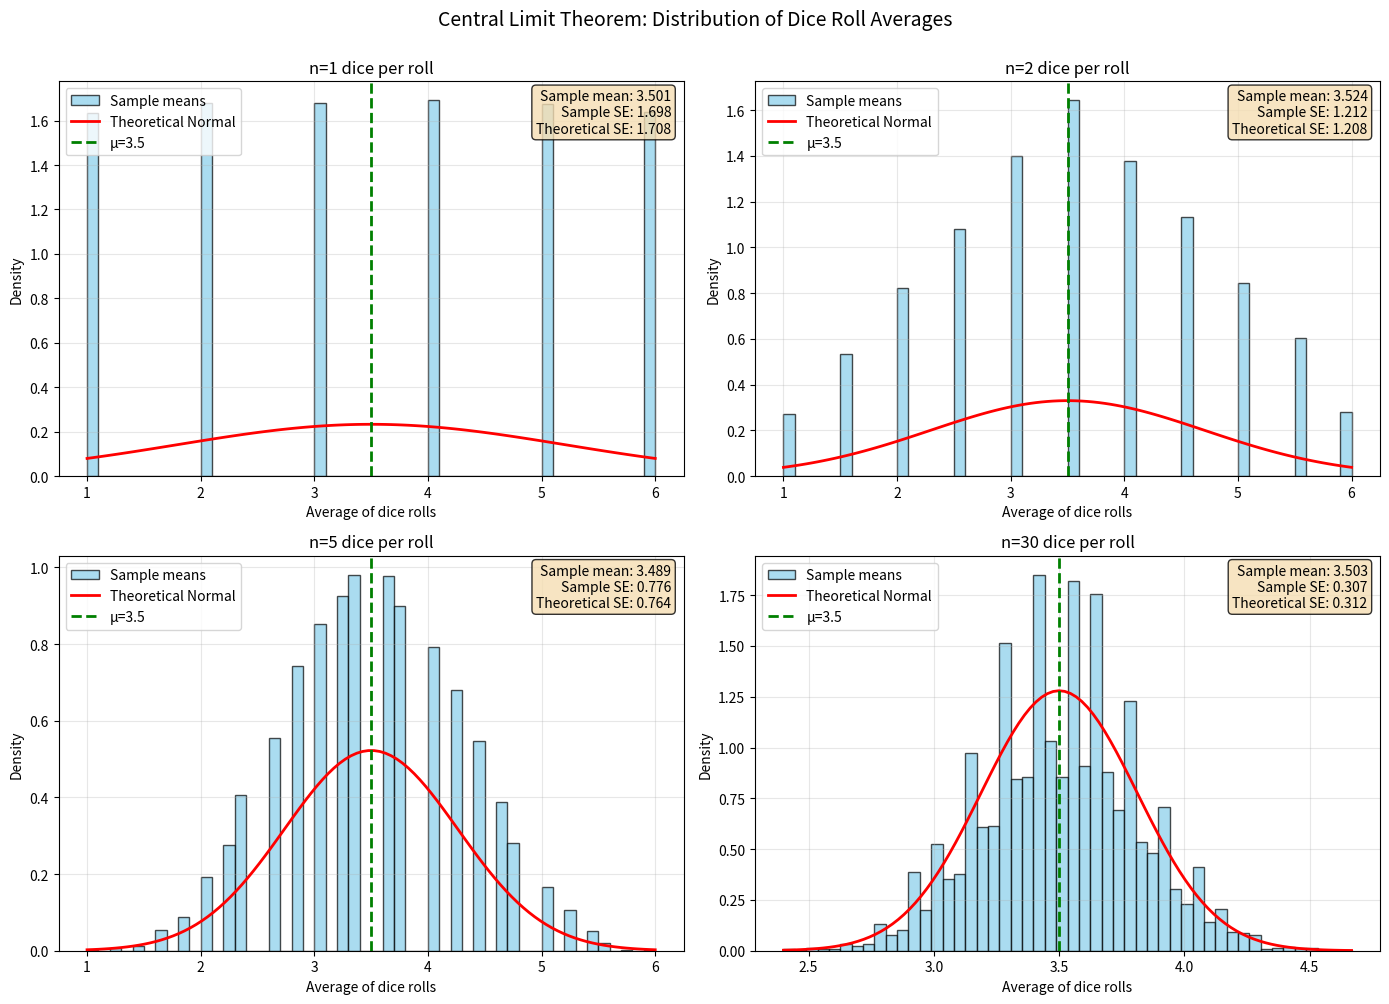
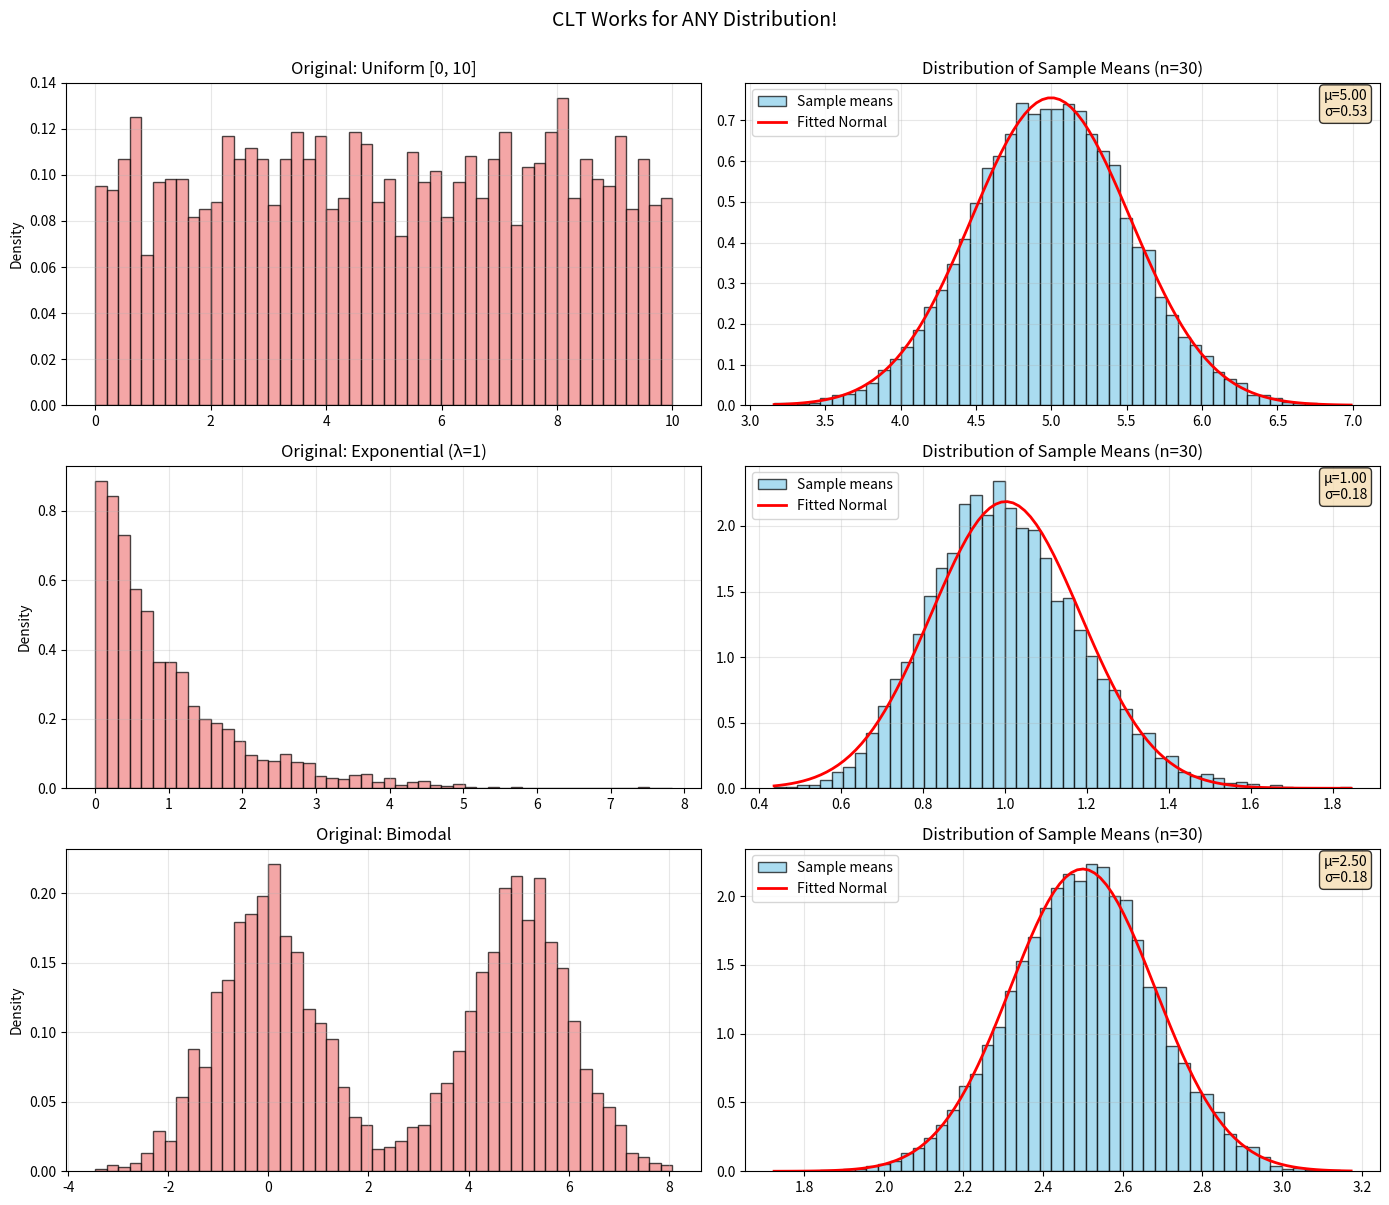
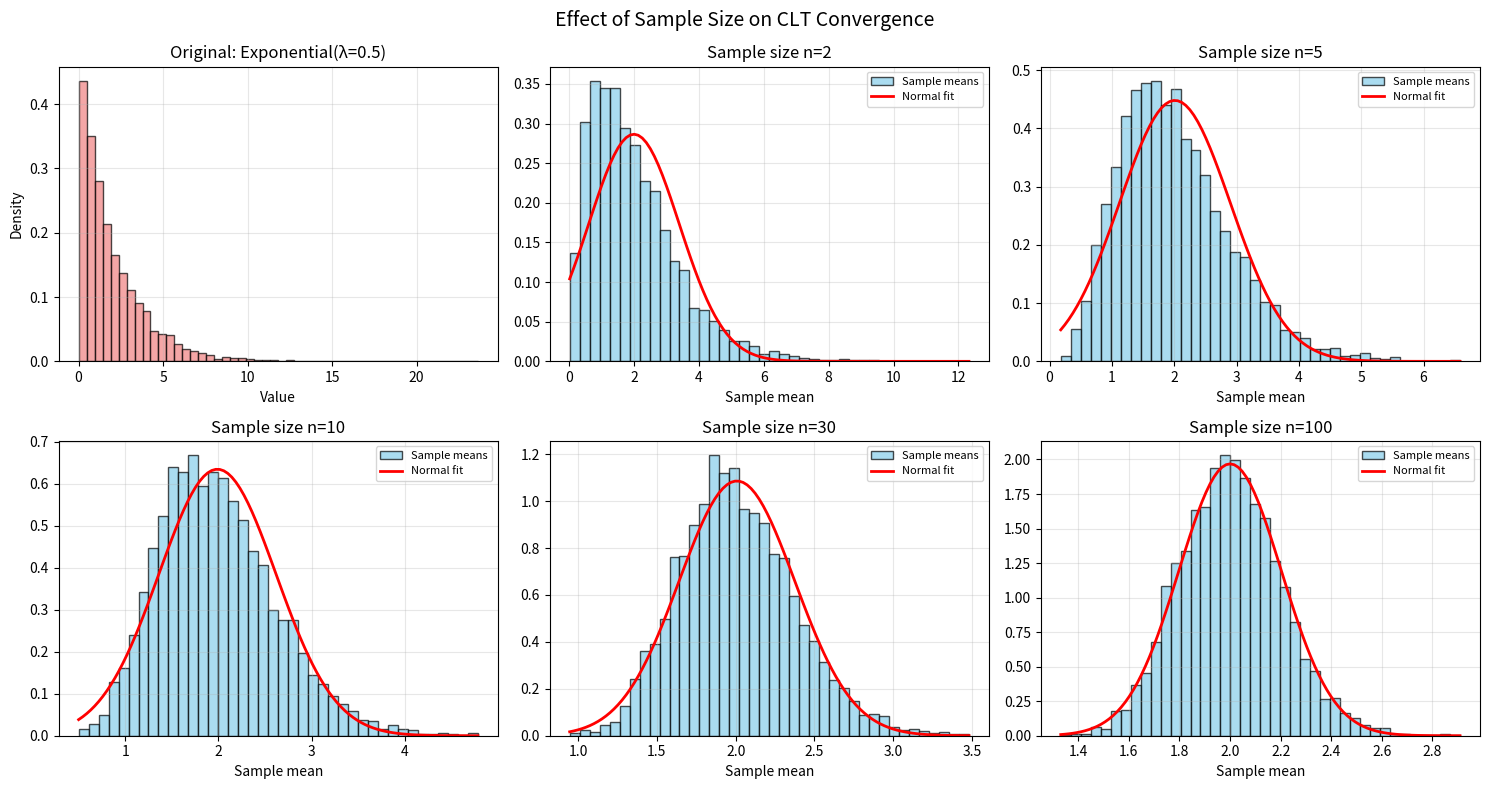
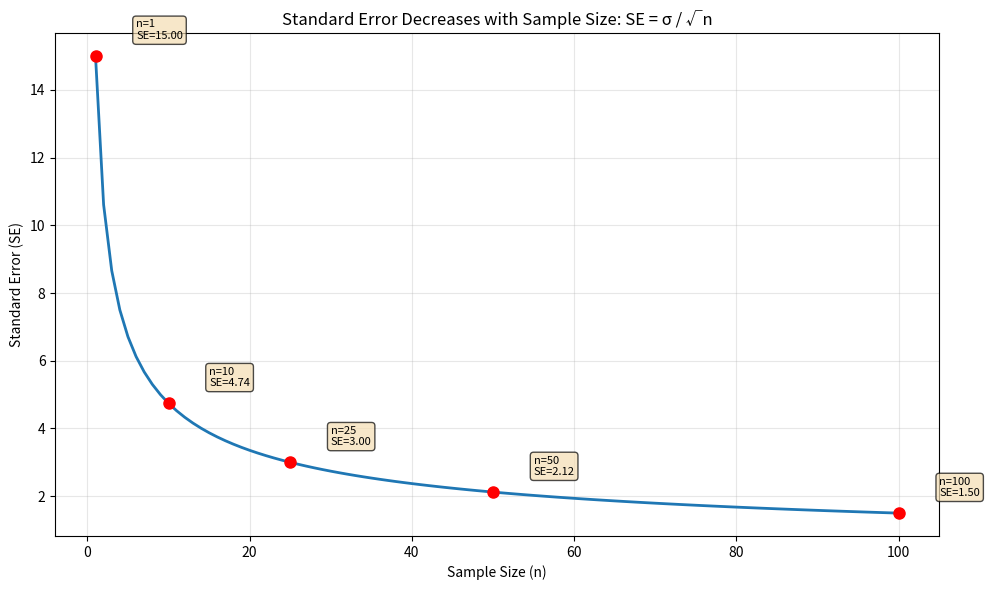
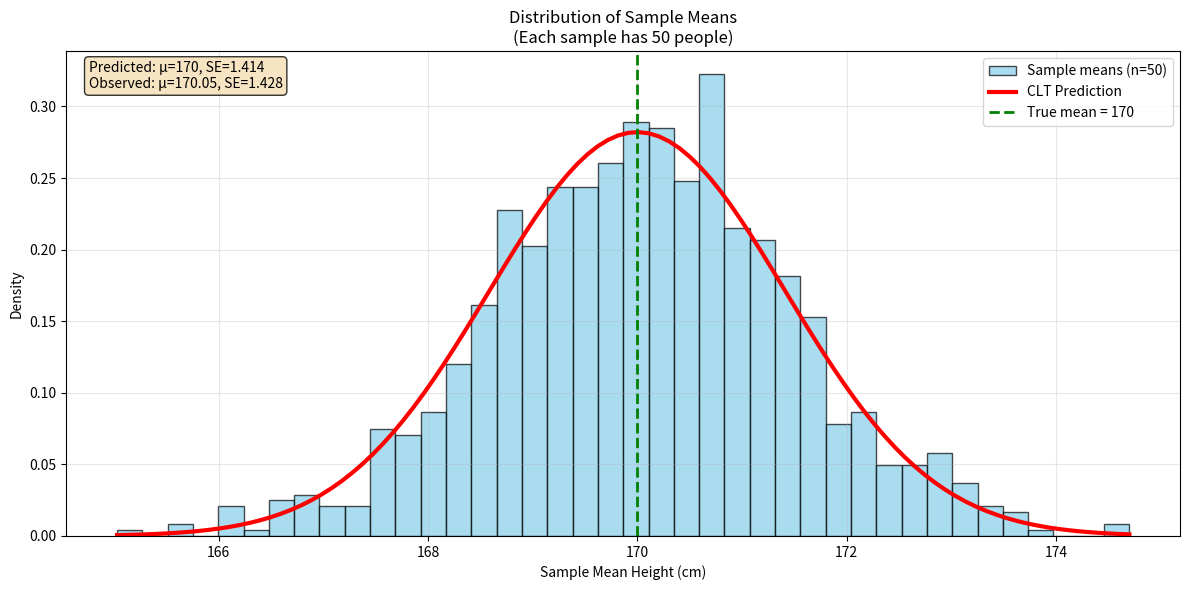

Python code for these plots, in order:
"""
Central Limit Theorem (CLT)

One of the most important theorems in statistics!

The Central Limit Theorem states:
When you take many random samples from ANY distribution and calculate their means,
the distribution of those sample means will approximate a normal distribution,
regardless of the original distribution's shape.

Key Points:
1. Works for ANY original distribution (uniform, exponential, even your die rolls!)
2. The larger the sample size, the better the approximation
3. The mean of sample means ≈ population mean (μ)
4. The standard deviation of sample means = σ / √n (called Standard Error)
   where σ is population std dev and n is sample size

Why is this important?
- It's why we can use normal distribution methods for many real-world problems
- It's the foundation of hypothesis testing and confidence intervals
- It explains why averages are more "stable" than individual measurements
"""

import numpy as np
import scipy.stats as stats
import matplotlib.pyplot as plt


def visualize_clt_with_dice():
    """
    Demonstrate CLT using dice rolls (uniform distribution).
    A single die has uniform distribution (each outcome equally likely),
    but the average of multiple dice approaches normal distribution!
    """
    print("\n" + "="*60)
    print("CENTRAL LIMIT THEOREM: DICE ROLLING EXPERIMENT")
    print("="*60)

    # Simulate rolling n dice, take their average, repeat many times
    sample_sizes = [1, 2, 5, 30]  # Number of dice per roll
    num_experiments = 10000  # How many times to repeat

    fig, axes = plt.subplots(2, 2, figsize=(14, 10))
    axes = axes.flatten()

    for idx, n in enumerate(sample_sizes):
        # For each experiment, roll n dice and take their average
        sample_means = []
        for _ in range(num_experiments):
            dice_rolls = np.random.randint(1, 7, size=n)  # Roll n dice
            sample_means.append(np.mean(dice_rolls))  # Take average

        sample_means = np.array(sample_means)

        # Calculate statistics
        mean_of_means = np.mean(sample_means)
        std_of_means = np.std(sample_means)

        # Theoretical values
        population_mean = 3.5  # Expected value of single die: (1+2+3+4+5+6)/6
        population_std = np.sqrt(35/12)  # Variance of single die
        theoretical_std_error = population_std / np.sqrt(n)

        # Plot histogram
        ax = axes[idx]
        ax.hist(sample_means, bins=50, density=True, alpha=0.7,
                color='skyblue', edgecolor='black', label='Sample means')

        # Overlay theoretical normal distribution
        x = np.linspace(sample_means.min(), sample_means.max(), 100)
        theoretical_pdf = stats.norm(population_mean, theoretical_std_error).pdf(x)
        ax.plot(x, theoretical_pdf, 'r-', linewidth=2, label='Theoretical Normal')

        # Add vertical line at population mean
        ax.axvline(population_mean, color='green', linestyle='--',
                   linewidth=2, label=f'μ={population_mean}')

        ax.set_xlabel('Average of dice rolls')
        ax.set_ylabel('Density')
        ax.set_title(f'n={n} dice per roll')
        ax.legend()
        ax.grid(True, alpha=0.3)

        # Add statistics box
        stats_text = f'Sample mean: {mean_of_means:.3f}\n'
        stats_text += f'Sample SE: {std_of_means:.3f}\n'
        stats_text += f'Theoretical SE: {theoretical_std_error:.3f}'
        ax.text(0.98, 0.98, stats_text, transform=ax.transAxes,
                verticalalignment='top', horizontalalignment='right',
                bbox=dict(boxstyle='round', facecolor='wheat', alpha=0.8))

        print(f"\nn = {n} dice:")
        print(f"  Sample mean of means: {mean_of_means:.3f} (theory: {population_mean})")
        print(f"  Sample standard error: {std_of_means:.3f} (theory: {theoretical_std_error:.3f})")

    plt.suptitle('Central Limit Theorem: Distribution of Dice Roll Averages',
                 fontsize=14, y=1.00)
    plt.tight_layout()
    # plt.savefig("clt_dice.png", dpi=150)
    # print("\nSaved: clt_dice.png")
    plt.show()

    print("\nNotice how as n increases:")
    print("  - The distribution becomes more bell-shaped (normal)")
    print("  - The spread (standard error) gets narrower")
    print("  - The distribution is always centered around μ=3.5")


def clt_with_different_distributions():
    """
    Show CLT works for various original distributions:
    - Uniform (flat)
    - Exponential (heavily skewed)
    - Bimodal (two peaks)
    """
    sample_size = 30
    num_experiments = 10000

    # Define three very different distributions
    distributions = [
        ("Uniform [0, 10]", lambda: np.random.uniform(0, 10, sample_size)),
        ("Exponential (λ=1)", lambda: np.random.exponential(1, sample_size)),
        ("Bimodal", lambda: np.concatenate([np.random.normal(0, 1, sample_size//2),
                                             np.random.normal(5, 1, sample_size//2)]))
    ]

    fig, axes = plt.subplots(3, 2, figsize=(14, 12))

    for idx, (name, sampler) in enumerate(distributions):
        # Left plot: Show original distribution
        ax_orig = axes[idx, 0]
        original_data = np.concatenate([sampler() for _ in range(100)])
        ax_orig.hist(original_data, bins=50, density=True, alpha=0.7,
                     color='lightcoral', edgecolor='black')
        ax_orig.set_title(f'Original: {name}')
        ax_orig.set_ylabel('Density')
        ax_orig.grid(True, alpha=0.3)

        # Right plot: Distribution of sample means
        ax_means = axes[idx, 1]
        sample_means = [np.mean(sampler()) for _ in range(num_experiments)]
        sample_means = np.array(sample_means)

        ax_means.hist(sample_means, bins=50, density=True, alpha=0.7,
                      color='skyblue', edgecolor='black', label='Sample means')

        # Fit and overlay normal distribution
        mean_fit = np.mean(sample_means)
        std_fit = np.std(sample_means)
        x = np.linspace(sample_means.min(), sample_means.max(), 100)
        ax_means.plot(x, stats.norm(mean_fit, std_fit).pdf(x),
                      'r-', linewidth=2, label='Fitted Normal')

        ax_means.set_title(f'Distribution of Sample Means (n={sample_size})')
        ax_means.legend()
        ax_means.grid(True, alpha=0.3)

        # Statistics
        stats_text = f'μ={mean_fit:.2f}\nσ={std_fit:.2f}'
        ax_means.text(0.98, 0.98, stats_text, transform=ax_means.transAxes,
                      verticalalignment='top', horizontalalignment='right',
                      bbox=dict(boxstyle='round', facecolor='wheat', alpha=0.8))

    plt.suptitle('CLT Works for ANY Distribution!', fontsize=14, y=1.00)
    plt.tight_layout()
    # plt.savefig("clt_different_distributions.png", dpi=150)
    # print("Saved: clt_different_distributions.png")
    plt.show()


def effect_of_sample_size():
    """
    Show how sample size affects the convergence to normal distribution.
    Larger samples → better approximation.
    """
    # Use exponential distribution (very skewed) as source
    source_dist = lambda size: np.random.exponential(2, size)

    sample_sizes = [2, 5, 10, 30, 100]
    num_experiments = 5000

    fig, axes = plt.subplots(2, 3, figsize=(15, 8))
    axes = axes.flatten()

    # First plot: show original distribution
    ax = axes[0]
    original_data = source_dist(10000)
    ax.hist(original_data, bins=50, density=True, alpha=0.7,
            color='lightcoral', edgecolor='black')
    ax.set_title('Original: Exponential(λ=0.5)')
    ax.set_xlabel('Value')
    ax.set_ylabel('Density')
    ax.grid(True, alpha=0.3)

    # Remaining plots: sample means for different n
    for idx, n in enumerate(sample_sizes):
        ax = axes[idx + 1]

        # Generate sample means
        sample_means = [np.mean(source_dist(n)) for _ in range(num_experiments)]
        sample_means = np.array(sample_means)

        # Plot histogram
        ax.hist(sample_means, bins=40, density=True, alpha=0.7,
                color='skyblue', edgecolor='black', label='Sample means')

        # Overlay fitted normal
        mean_fit = np.mean(sample_means)
        std_fit = np.std(sample_means)
        x = np.linspace(sample_means.min(), sample_means.max(), 100)
        ax.plot(x, stats.norm(mean_fit, std_fit).pdf(x),
                'r-', linewidth=2, label='Normal fit')

        ax.set_title(f'Sample size n={n}')
        ax.set_xlabel('Sample mean')
        ax.legend(fontsize=8)
        ax.grid(True, alpha=0.3)

    plt.suptitle('Effect of Sample Size on CLT Convergence', fontsize=14)
    plt.tight_layout()
    # plt.savefig("clt_sample_size_effect.png", dpi=150)
    # print("Saved: clt_sample_size_effect.png")
    plt.show()


def standard_error_demonstration():
    """
    Demonstrate the Standard Error formula: SE = σ / √n

    Standard Error measures how much sample means vary around the population mean.
    """
    print("\n" + "="*60)
    print("STANDARD ERROR: σ / √n")
    print("="*60)

    population_std = 15  # e.g., IQ scores
    sample_sizes = np.arange(1, 101)

    theoretical_se = population_std / np.sqrt(sample_sizes)

    plt.figure(figsize=(10, 6))
    plt.plot(sample_sizes, theoretical_se, linewidth=2)
    plt.xlabel('Sample Size (n)')
    plt.ylabel('Standard Error (SE)')
    plt.title('Standard Error Decreases with Sample Size: SE = σ / √n')
    plt.grid(True, alpha=0.3)

    # Add annotations
    for n in [1, 10, 25, 50, 100]:
        se = population_std / np.sqrt(n)
        plt.plot(n, se, 'ro', markersize=8)
        plt.annotate(f'n={n}\nSE={se:.2f}',
                     xy=(n, se), xytext=(n+5, se+0.5),
                     bbox=dict(boxstyle='round', facecolor='wheat', alpha=0.7),
                     fontsize=8)

    plt.tight_layout()
    # plt.savefig("standard_error.png", dpi=150)
    # print("Saved: standard_error.png")
    plt.show()

    print("\nKey insight:")
    print(f"  To halve the standard error, you need 4× the sample size!")
    print(f"  Example: SE(n=25) = {population_std/np.sqrt(25):.2f}")
    print(f"           SE(n=100) = {population_std/np.sqrt(100):.2f}")


def real_world_example():
    """
    Real-world application: Estimating average height from samples
    """
    print("\n" + "="*60)
    print("REAL-WORLD EXAMPLE: Estimating Average Height")
    print("="*60)

    # True population: adult heights ~ N(170 cm, 10 cm)
    true_mean = 170
    true_std = 10

    print(f"\nTrue population: μ={true_mean} cm, σ={true_std} cm")
    print("(In practice, we don't know these values!)")

    sample_size = 50
    num_samples = 1000

    # Take many samples and calculate their means
    sample_means = []
    for _ in range(num_samples):
        sample = np.random.normal(true_mean, true_std, sample_size)
        sample_means.append(np.mean(sample))

    sample_means = np.array(sample_means)

    # According to CLT, sample_means should be ~ N(μ, σ/√n)
    predicted_mean = true_mean
    predicted_se = true_std / np.sqrt(sample_size)

    plt.figure(figsize=(12, 6))

    # Plot distribution of sample means
    plt.hist(sample_means, bins=40, density=True, alpha=0.7,
             color='skyblue', edgecolor='black', label=f'Sample means (n={sample_size})')

    # Overlay CLT prediction
    x = np.linspace(sample_means.min(), sample_means.max(), 100)
    plt.plot(x, stats.norm(predicted_mean, predicted_se).pdf(x),
             'r-', linewidth=3, label='CLT Prediction')

    plt.axvline(true_mean, color='green', linestyle='--',
                linewidth=2, label=f'True mean = {true_mean}')

    plt.xlabel('Sample Mean Height (cm)')
    plt.ylabel('Density')
    plt.title(f'Distribution of Sample Means\n(Each sample has {sample_size} people)')
    plt.legend()
    plt.grid(True, alpha=0.3)

    # Add statistics box
    actual_mean = np.mean(sample_means)
    actual_se = np.std(sample_means)
    stats_text = f'Predicted: μ={predicted_mean}, SE={predicted_se:.3f}\n'
    stats_text += f'Observed: μ={actual_mean:.2f}, SE={actual_se:.3f}'
    plt.text(0.02, 0.98, stats_text, transform=plt.gca().transAxes,
             verticalalignment='top',
             bbox=dict(boxstyle='round', facecolor='wheat', alpha=0.8))

    plt.tight_layout()
    # plt.savefig("clt_real_world.png", dpi=150)
    # print("Saved: clt_real_world.png")
    plt.show()

    print(f"\nCLT predicts: sample means ~ N({predicted_mean}, {predicted_se:.3f})")
    print(f"We observed: μ={actual_mean:.2f}, SE={actual_se:.3f}")
    print("\n95% of sample means should fall within μ ± 2×SE:")
    lower = predicted_mean - 2*predicted_se
    upper = predicted_mean + 2*predicted_se
    print(f"  [{lower:.2f}, {upper:.2f}] cm")

    actual_within = np.sum((sample_means >= lower) & (sample_means <= upper)) / len(sample_means)
    print(f"  Actual percentage within range: {actual_within*100:.1f}%")


if __name__ == "__main__":
    print("CENTRAL LIMIT THEOREM DEMONSTRATIONS")
    print("=" * 60)

    print("\n1. CLT with dice rolling...")
    visualize_clt_with_dice()

    print("\n2. CLT with different source distributions...")
    clt_with_different_distributions()

    print("\n3. Effect of sample size on CLT...")
    effect_of_sample_size()

    print("\n4. Standard Error demonstration...")
    standard_error_demonstration()

    print("\n5. Real-world example...")
    real_world_example()

    print("\n" + "="*60)
    print("KEY TAKEAWAYS:")
    print("="*60)
    print("1. CLT works for ANY original distribution")
    print("2. Larger samples → better normal approximation")
    print("3. Sample means cluster around population mean")
    print("4. Standard Error = σ / √n gets smaller with larger n")
    print("5. This is why we can use normal-based methods in statistics!")
    print("="*60)
